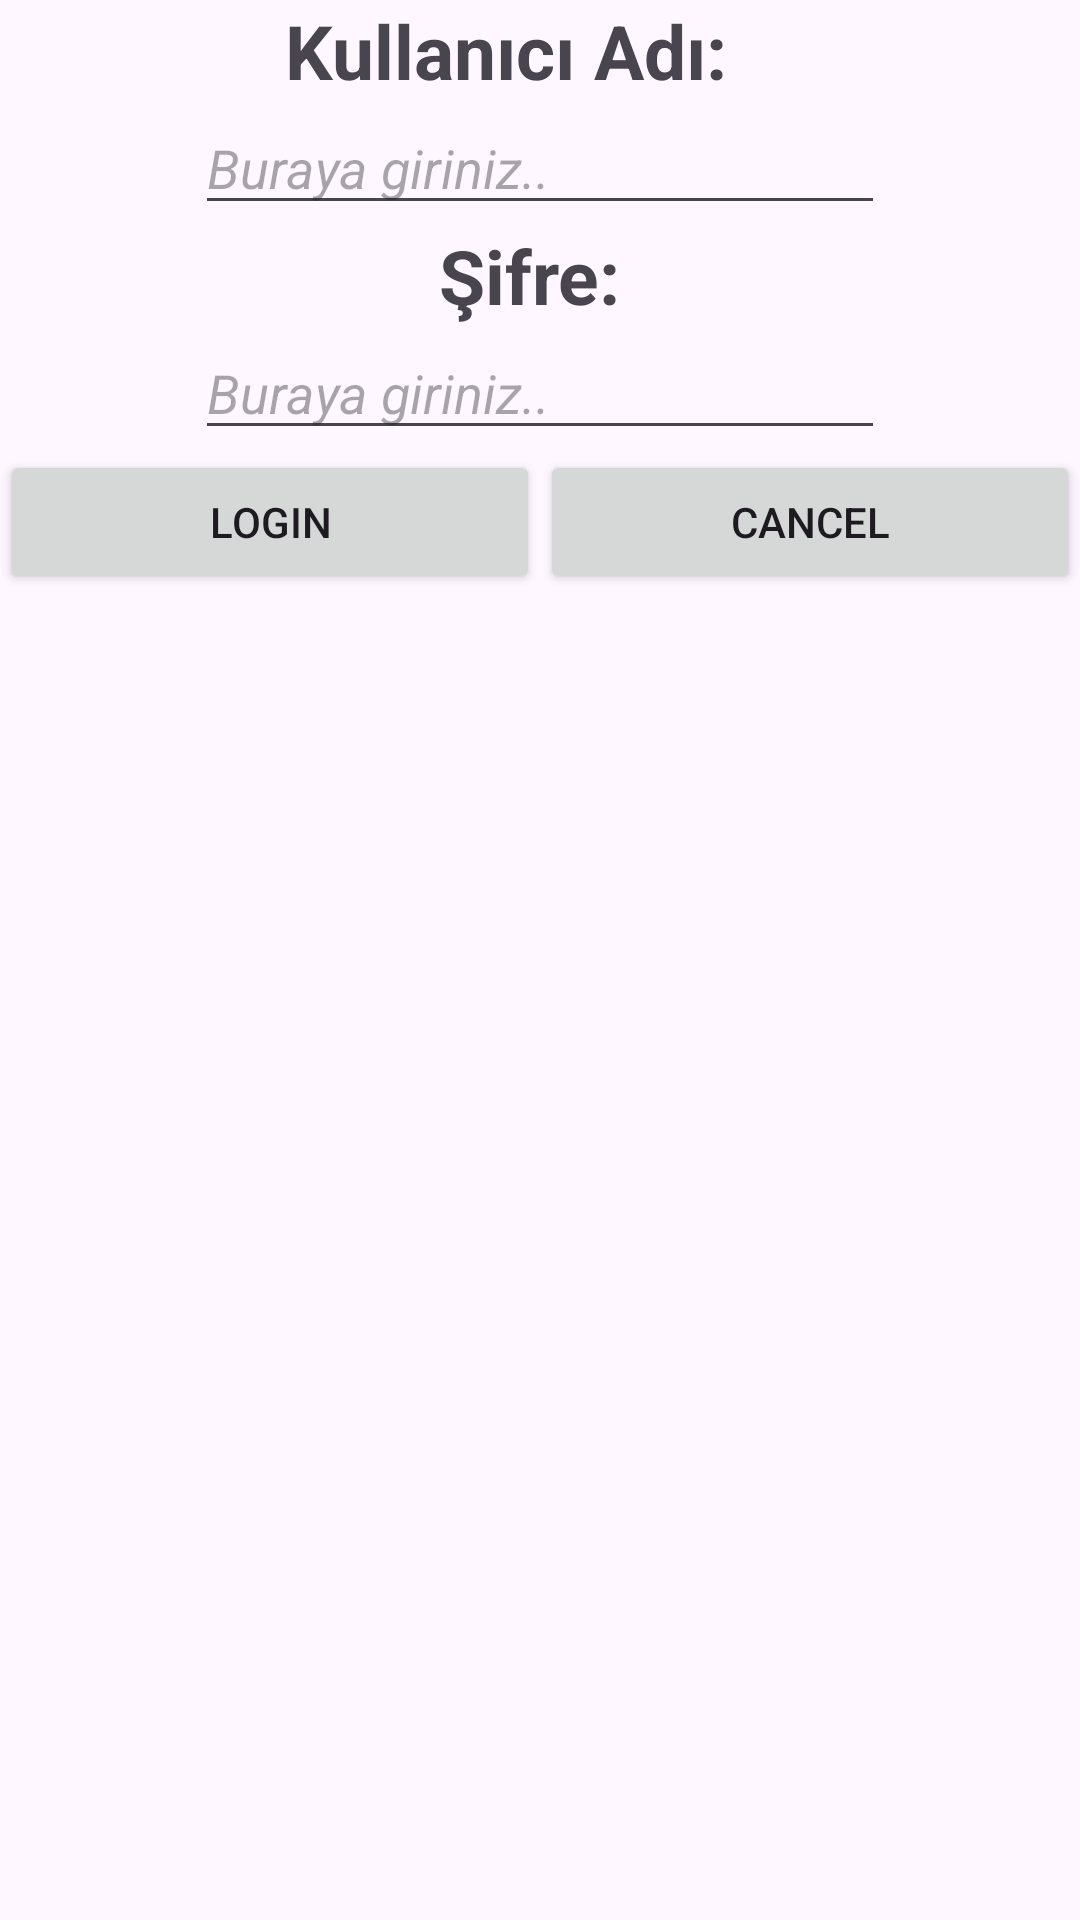

Write the Android layout XML for this screen, with the resource values it uses.
<!-- AndroidManifest.xml: application theme Theme.Modacafe -->
<!-- res/layout/login.xml -->
<?xml version="1.0" encoding="utf-8"?>
<LinearLayout xmlns:android="http://schemas.android.com/apk/res/android"
    xmlns:tools="http://schemas.android.com/tools"
    android:orientation="vertical"
    android:layout_width="match_parent"
    android:layout_height="match_parent"
    android:layout_marginTop="100dp">

    <LinearLayout
        android:layout_width="match_parent"
        android:layout_height="wrap_content"
        android:gravity="center_horizontal"
        android:orientation="vertical">

        <TextView

            android:text="Kullanıcı Adı: "
            android:layout_width="170dp"
            android:layout_height="wrap_content"
            android:textSize="25sp"
            android:textStyle="bold" />

        <EditText
            android:id="@+id/Kullanici"
            android:layout_width="230dp"
            android:layout_height="wrap_content"
            android:ems="10"
            android:hint="Buraya giriniz.."
            android:textStyle="italic"/>

    </LinearLayout>

    <LinearLayout
        android:layout_width="match_parent"
        android:layout_height="wrap_content"
        android:gravity="center_horizontal"
        android:orientation="vertical">

        <TextView

            android:layout_width="wrap_content"
            android:layout_height="wrap_content"
            android:text="Şifre: "
            android:textSize="25sp"
            android:textStyle="bold" />

        <EditText
            android:id="@+id/Sifre"
            android:layout_width="230dp"
            android:layout_height="wrap_content"
            android:ems="10"
            android:hint="Buraya giriniz.."
            android:textStyle="italic"
            android:inputType="text|textPassword" />


        <LinearLayout
            android:layout_width="match_parent"
            android:layout_height="wrap_content"
            android:gravity="center_horizontal"
            android:orientation="horizontal">

            <Button
                android:id="@+id/Gonder"
                android:layout_width="0dp"
                android:layout_height="wrap_content"
                android:layout_weight="1"
                android:text="Login" />

            <Button
                android:id="@+id/Temizle"
                android:layout_width="0dp"
                android:layout_height="wrap_content"
                android:layout_weight="1"
                android:text="Cancel" />

        </LinearLayout>

    </LinearLayout>

</LinearLayout>
<!-- resources referenced by this layout -->
<resources>
  <style name="Theme.Modacafe" parent="Theme.AppCompat.Light.DarkActionBar" />
</resources>
